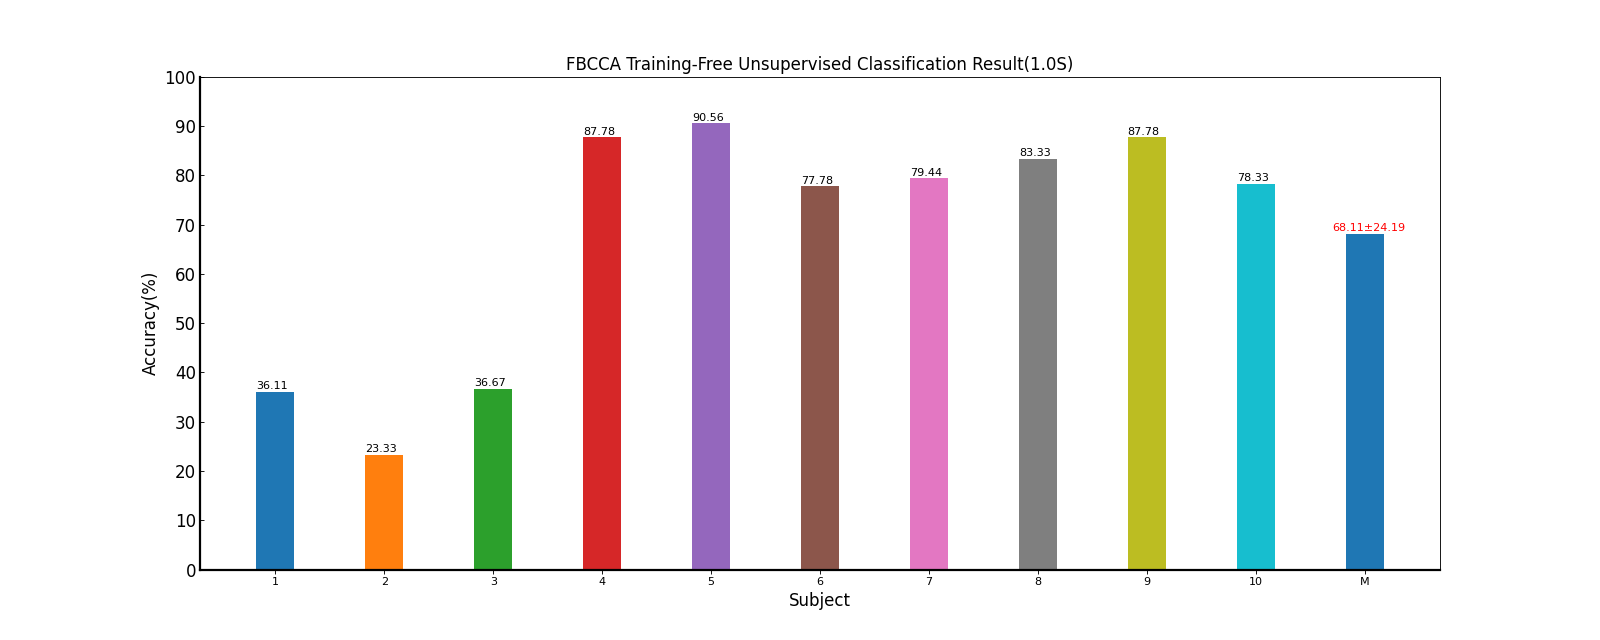

Values plotted in this chart, from the file beside it:
Fold1, Mean±Std
36.11, 36.11±nan
23.33, 23.33±nan
36.67, 36.67±nan
87.78, 87.78±nan
90.56, 90.56±nan
77.78, 77.78±nan
79.44, 79.44±nan
83.33, 83.33±nan
87.78, 87.78±nan
78.33, 78.33±nan
68.11, 68.11±24.19
